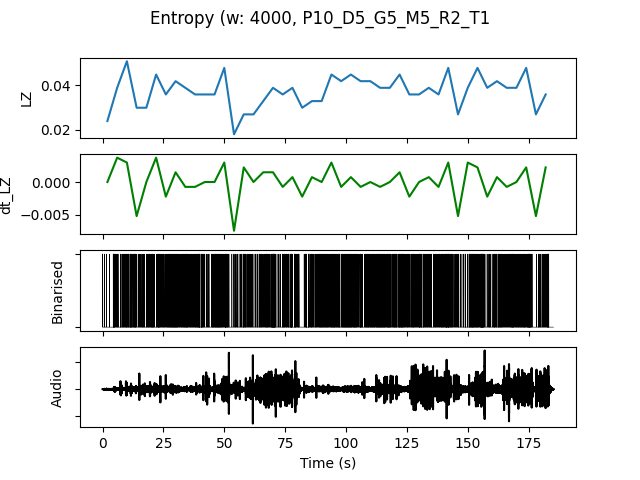

Source data for this figure (header and first rows):
, t0, LZ, dt_LZ, IOI, nCounts
0.0, 0.0, 0.02393, 0.0, 0.8, 5
4.0, 4.0, 0.03889, 0.003739, 0.2667, 15
8.0, 8.0, 0.05085, 0.002991, 0.2, 20
12.0, 12.0, 0.02991, -0.005235, 0.3077, 13
16.0, 16.0, 0.02991, 0.0, 0.3077, 13
20.0, 20.0, 0.04487, 0.003739, 0.2222, 18
24.0, 24.0, 0.0359, -0.002244, 0.2857, 14
28.0, 28.0, 0.04188, 0.001496, 0.2105, 19
32.0, 32.0, 0.03889, -0.0007479, 0.2222, 18
36.0, 36.0, 0.0359, -0.0007479, 0.2105, 19
40.0, 40.0, 0.0359, 0.0, 0.3077, 13
44.0, 44.0, 0.0359, 0.0, 0.2222, 18
48.0, 48.0, 0.04786, 0.002991, 0.2, 20
52.0, 52.0, 0.01795, -0.007479, 0.5714, 7
56.0, 56.0, 0.02692, 0.002244, 0.3333, 12
60.0, 60.0, 0.02692, 0.0, 0.4444, 9
64.0, 64.0, 0.03291, 0.001496, 0.2857, 14
68.0, 68.0, 0.03889, 0.001496, 0.2, 20
72.0, 72.0, 0.0359, -0.0007479, 0.3077, 13
76.0, 76.0, 0.03889, 0.0007479, 0.2353, 17
80.0, 80.0, 0.02991, -0.002244, 0.4, 10
84.0, 84.0, 0.03291, 0.0007479, 0.2857, 14
88.0, 88.0, 0.03291, 0.0, 0.25, 16
92.0, 92.0, 0.04487, 0.002991, 0.2222, 18
96.0, 96.0, 0.04188, -0.0007479, 0.2222, 18
100.0, 100.0, 0.04487, 0.0007479, 0.1905, 21
104.0, 104.0, 0.04188, -0.0007479, 0.2667, 15
108.0, 108.0, 0.04188, 0.0, 0.2105, 19
112.0, 112.0, 0.03889, -0.0007479, 0.1818, 22
116.0, 116.0, 0.03889, 0.0, 0.2353, 17
120.0, 120.0, 0.04487, 0.001496, 0.2, 20
124.0, 124.0, 0.0359, -0.002244, 0.2857, 14
128.0, 128.0, 0.0359, 0.0, 0.25, 16
132.0, 132.0, 0.03889, 0.0007479, 0.3077, 13
136.0, 136.0, 0.0359, -0.0007479, 0.2667, 15
140.0, 140.0, 0.04786, 0.002991, 0.1818, 22
144.0, 144.0, 0.02692, -0.005235, 0.5, 8
148.0, 148.0, 0.03889, 0.002991, 0.2353, 17
152.0, 152.0, 0.04786, 0.002244, 0.1739, 23
156.0, 156.0, 0.03889, -0.002244, 0.3333, 12
160.0, 160.0, 0.04188, 0.0007479, 0.25, 16
164.0, 164.0, 0.03889, -0.0007479, 0.3333, 12
168.0, 168.0, 0.03889, 0.0, 0.25, 16
172.0, 172.0, 0.04786, 0.002244, 0.1739, 23
176.0, 176.0, 0.02692, -0.005235, 0.5714, 7
180.0, 180.0, 0.0359, 0.002244, 0.3077, 13
